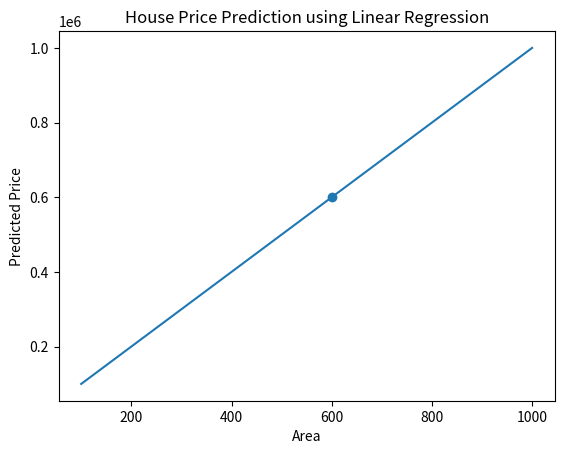

Python code for this plot:
import numpy as np
import matplotlib.pyplot as plt
b = 10
m1 = 1000     
m2 = 4       
m3 = 3        
rooms = 3
age = 3
area_values = np.linspace(100, 1000, 100)
price_values = b + m1 * area_values + m2 * rooms + m3 * age
plt.plot(area_values, price_values)
Area = 600
Price = b + m1 * Area + m2 * rooms + m3 * age
plt.scatter(Area, Price)
plt.xlabel("Area")
plt.ylabel("Predicted Price")
plt.title("House Price Prediction using Linear Regression")
plt.show() 
